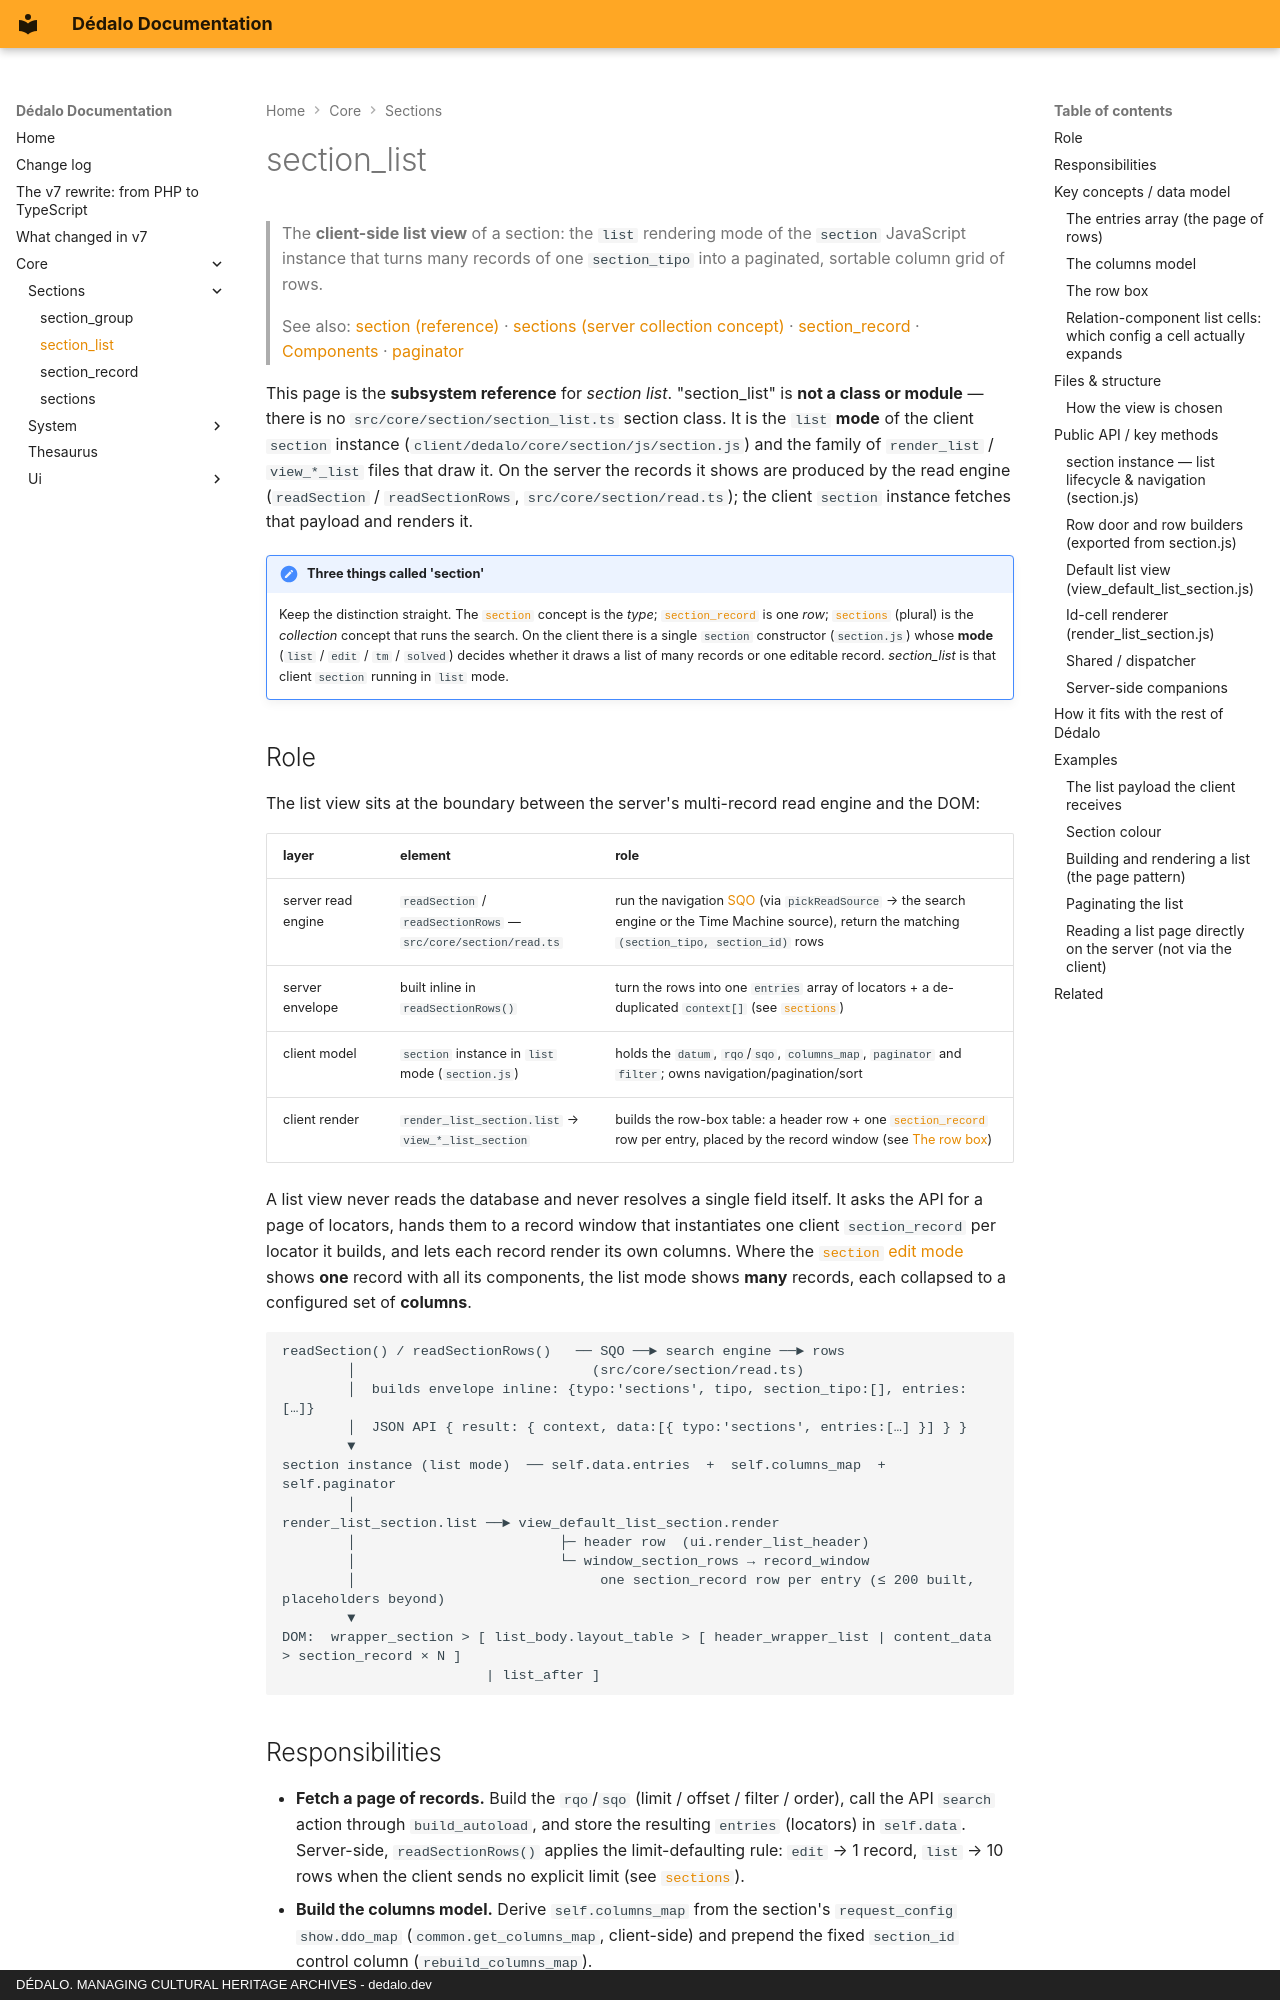

repository: dedalia-org/dedalo · page: core/sections/section_list/index.html · generator: mkdocs · copyright: DÉDALO. MANAGING CULTURAL HERITAGE ARCHIVES - dedalo.dev

# section_list

> The **client-side list view** of a section: the `list` rendering mode of the
> `section` JavaScript instance that turns many records of one `section_tipo`
> into a paginated, sortable column grid of rows.

> See also: [section (reference)](section.md) · [sections (server collection concept)](sections.md) · [section_record](section_record.md) · [Components](../components/index.md) · [paginator](../ui/paginator.md)

This page is the **subsystem reference** for *section list*. "section_list" is
**not a class or module** — there is no `src/core/section/section_list.ts`
section class. It is the `list` **mode** of the client `section` instance
(`client/dedalo/core/section/js/section.js`) and the family of `render_list` /
`view_*_list` files that draw it. On the server the records it shows are
produced by the read engine (`readSection` / `readSectionRows`,
`src/core/section/read.ts`); the client `section` instance fetches that payload
and renders it.

!!! note "Three things called 'section'"
    Keep the distinction straight. The [`section`](section.md) concept is the
    *type*; [`section_record`](section_record.md) is one *row*;
    [`sections`](sections.md) (plural) is the *collection* concept that runs
    the search. On the client there is a single `section` constructor
    (`section.js`) whose **mode** (`list` / `edit` / `tm` / `solved`) decides
    whether it draws a list of many records or one editable record.
    *section_list* is that client `section` running in `list` mode.

## Role

The list view sits at the boundary between the server's multi-record read
engine and the DOM:

| layer | element | role |
| --- | --- | --- |
| server read engine | `readSection` / `readSectionRows` — `src/core/section/read.ts` | run the navigation [SQO](../../api/sqo.md) (via `pickReadSource` → the search engine or the Time Machine source), return the matching `(section_tipo, section_id)` rows |
| server envelope | built inline in `readSectionRows()` | turn the rows into one `entries` array of locators + a de-duplicated `context[]` (see [`sections`](sections.md#the-sqo-normalization-contract)) |
| client model | `section` instance in `list` mode (`section.js`) | holds the `datum`, `rqo`/`sqo`, `columns_map`, `paginator` and `filter`; owns navigation/pagination/sort |
| client render | `render_list_section.list` → `view_*_list_section` | builds the row-box table: a header row + one [`section_record`](section_record.md) row per entry, placed by the record window (see [The row box](#the-row-box)) |

A list view never reads the database and never resolves a single field itself.
It asks the API for a page of locators, hands them to a record window that
instantiates one client `section_record` per locator it builds, and lets each
record render its own columns. Where the
[`section` edit mode](section.md) shows **one** record with all its components,
the list mode shows **many** records, each collapsed to a configured set of
**columns**.

```text
readSection() / readSectionRows()   ── SQO ──► search engine ──► rows
        │                             (src/core/section/read.ts)
        │  builds envelope inline: {typo:'sections', tipo, section_tipo:[], entries:[…]}
        │  JSON API { result: { context, data:[{ typo:'sections', entries:[…] }] } }
        ▼
section instance (list mode)  ── self.data.entries  +  self.columns_map  +  self.paginator
        │
render_list_section.list ──► view_default_list_section.render
        │                         ├─ header row  (ui.render_list_header)
        │                         └─ window_section_rows → record_window
        │                              one section_record row per entry (≤ 200 built, placeholders beyond)
        ▼
DOM:  wrapper_section > [ list_body.layout_table > [ header_wrapper_list | content_data > section_record × N ]
                         | list_after ]
```
